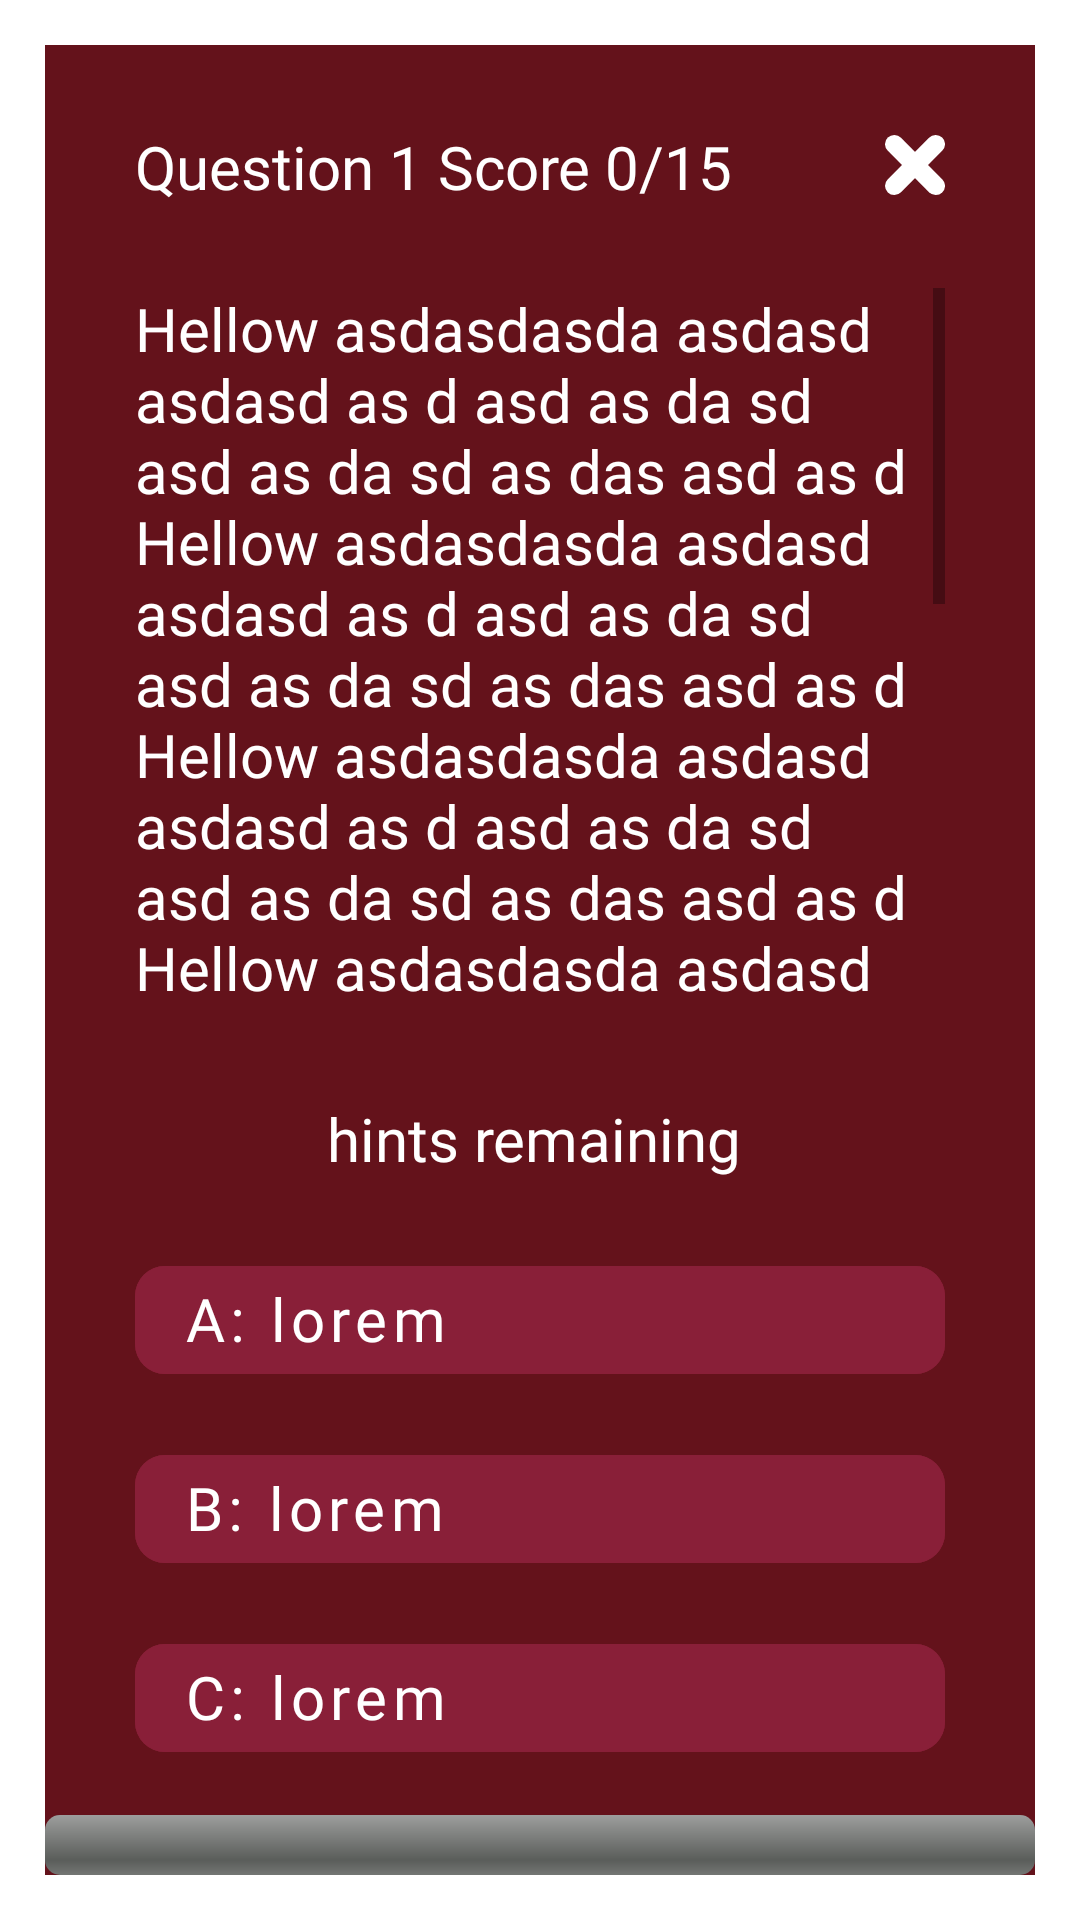

Produce the Android XML layout that renders to this screen, including the resource entries it uses.
<!-- AndroidManifest.xml: application theme AppTheme -->
<!-- res/layout/quiz.xml -->
<?xml version="1.0" encoding="utf-8"?>
<RelativeLayout xmlns:android="http://schemas.android.com/apk/res/android"
    xmlns:app="http://schemas.android.com/apk/res-auto"
    android:layout_width="match_parent"
    android:layout_height="match_parent"
    android:background="@color/white"
    android:orientation="vertical">

    <RelativeLayout
        android:layout_width="match_parent"
        android:layout_height="match_parent"

        android:layout_margin="15dp"
        android:background="@color/brown">

        <ImageView
            android:id="@+id/scoreboard_close_button"
            android:layout_width="20dp"
            android:layout_height="20dp"

            android:layout_alignParentRight="true"
            android:layout_marginTop="30dp"
            android:layout_marginRight="30dp"
            android:background="@drawable/ic_close_button"
            android:onClick="login_close" />

        <TextView
            android:id="@+id/quiz_result_text"
            android:layout_width="wrap_content"
            android:layout_height="wrap_content"
            android:layout_alignParentLeft="true"
            android:layout_marginLeft="30dp"
            android:layout_marginTop="27dp"
            android:fontFamily="@font/futara"
            android:text="Question 1 Score 0/15"
            android:textColor="@color/white"

            android:textSize="20sp" />

        <LinearLayout
            android:id="@+id/quiz_linear_layout"
            android:layout_width="match_parent"
            android:layout_height="wrap_content"
            android:layout_below="@id/quiz_result_text"
            android:layout_marginLeft="30dp"
            android:layout_marginRight="30dp"
            android:orientation="vertical">

            <TextView
                android:id="@+id/quiz_question_text"
                android:layout_width="wrap_content"
                android:layout_height="match_parent"
                android:layout_alignParentLeft="true"
                android:layout_marginTop="27dp"
                android:fontFamily="@font/futara"
                android:maxHeight="300dp"
                android:maxLines="10"
                android:scrollbars="vertical"
                android:text="Hellow asdasdasda asdasd asdasd as d asd as da sd asd as da sd as das asd as d
Hellow asdasdasda asdasd asdasd as d asd as da sd asd as da sd as das asd as d
Hellow asdasdasda asdasd asdasd as d asd as da sd asd as da sd as das asd as d
Hellow asdasdasda asdasd asdasd as d asd as da sd asd as da sd as das asd as d
Hellow asdasdasda asdasd asdasd as d asd as da sd asd as da sd as das asd as d
Hellow asdasdasda asdasd asdasd as d asd as da sd asd as da sd as das asd as dasd
asd
asd
as
das
asd
asd asdsadasdasdasdsadasdasdasdaasdasdasdasdasdasdaasdasdasdasdasdasdasdasdasdasdasdasdasdasdasd"
                android:textColor="@color/white"

                android:textSize="20sp" />


        </LinearLayout>

        <com.google.android.material.button.MaterialButton
            android:id="@+id/quiz_answer_c"
            style="@style/Widget.MaterialComponents.Button.UnelevatedButton"
            android:layout_width="match_parent"
            android:layout_height="wrap_content"
            android:layout_above="@id/quiz_progress_bar"
            android:layout_marginLeft="30dp"
            android:layout_marginRight="30dp"
            android:layout_marginBottom="15dp"
            android:backgroundTint="@color/brown_red"
            android:fontFamily="@font/futara"
            android:gravity="left"
            android:onClick="login_submit"
            android:text="C: lorem"
            android:textAllCaps="false"

            android:textSize="20dp"
            app:cornerRadius="10dp" />

        <com.google.android.material.button.MaterialButton
            android:id="@+id/quiz_answer_b"
            style="@style/Widget.MaterialComponents.Button.UnelevatedButton"
            android:layout_width="match_parent"
            android:layout_height="wrap_content"
            android:layout_above="@id/quiz_answer_c"
            android:layout_marginLeft="30dp"
            android:layout_marginRight="30dp"
            android:layout_marginBottom="15dp"
            android:backgroundTint="@color/brown_red"
            android:fontFamily="@font/futara"
            android:gravity="left"
            android:onClick="login_submit"
            android:text="B: lorem"
            android:textAllCaps="false"

            android:textSize="20dp"
            app:cornerRadius="10dp" />

        <com.google.android.material.button.MaterialButton
            android:id="@+id/quiz_answer_a"
            style="@style/Widget.MaterialComponents.Button.UnelevatedButton"
            android:layout_width="match_parent"
            android:layout_height="wrap_content"
            android:layout_above="@id/quiz_answer_b"
            android:layout_marginLeft="30dp"
            android:layout_marginRight="30dp"
            android:layout_marginBottom="15dp"
            android:backgroundTint="@color/brown_red"
            android:fontFamily="@font/futara"
            android:gravity="left"
            android:onClick="login_submit"
            android:text="A: lorem"
            android:textAllCaps="false"

            android:textSize="20dp"
            app:cornerRadius="10dp" />

        <ProgressBar
            android:id="@+id/quiz_progress_bar"
            style="@android:style/Widget.ProgressBar.Horizontal"
            android:layout_width="fill_parent"
            android:layout_height="wrap_content"
            android:layout_alignParentStart="true"
            android:layout_alignParentLeft="true"
            android:layout_alignParentBottom="true"
            android:indeterminate="false" />

        <ImageView
            android:id="@+id/bulb_img_view"
            android:layout_width="59dp"
            android:layout_height="51dp"
            android:layout_above="@id/quiz_answer_a"
            android:layout_alignLeft="@id/quiz_answer_a"
            android:layout_marginBottom="15dp"
            android:tooltipText="Shake for hints!"
            app:srcCompat="@drawable/idea"
            app:tintMode="add" />

        <TextView
            android:id="@+id/hint_text"
            android:layout_width="wrap_content"
            android:layout_height="wrap_content"
            android:layout_alignBottom="@id/bulb_img_view"
            android:layout_marginLeft="5dp"
            android:layout_marginBottom="8dp"
            android:layout_toRightOf="@id/bulb_img_view"
            android:fontFamily="@font/futara"
            android:text="hints remaining"
            android:textColor="@color/white"
            android:textSize="20sp" />

    </RelativeLayout>


</RelativeLayout>
<!-- resources referenced by this layout -->
<resources>
  <color name="brown">#64121b</color>
  <color name="brown_red">#891f38</color>
  <color name="white">#ffffff</color>
  <!-- drawable ic_close_button (drawable) -->
  <vector android:height="24dp" android:viewportHeight="35.91"
      android:viewportWidth="35.07" android:width="24dp" xmlns:android="http://schemas.android.com/apk/res/android">
      <path android:fillColor="#00000000"
          android:pathData="M5.44,5.44L29.64,30.47"
          android:strokeColor="#fff" android:strokeLineCap="round" android:strokeWidth="10.88"/>
      <path android:fillColor="#00000000"
          android:pathData="M29.64,5.44L5.44,30.47"
          android:strokeColor="#fff" android:strokeLineCap="round" android:strokeWidth="10.88"/>
  </vector>
  <style name="AppTheme" parent="Theme.MaterialComponents.Light.NoActionBar">
          
          <item name="colorPrimary">@color/colorPrimary</item>
          <item name="colorPrimaryDark">@color/colorPrimaryDark</item>
          <item name="colorAccent">@color/colorAccent</item>
      </style>
  <color name="colorPrimary">#008577</color>
  <color name="colorPrimaryDark">#64121b</color>
  <color name="colorAccent">#D81B60</color>
</resources>
